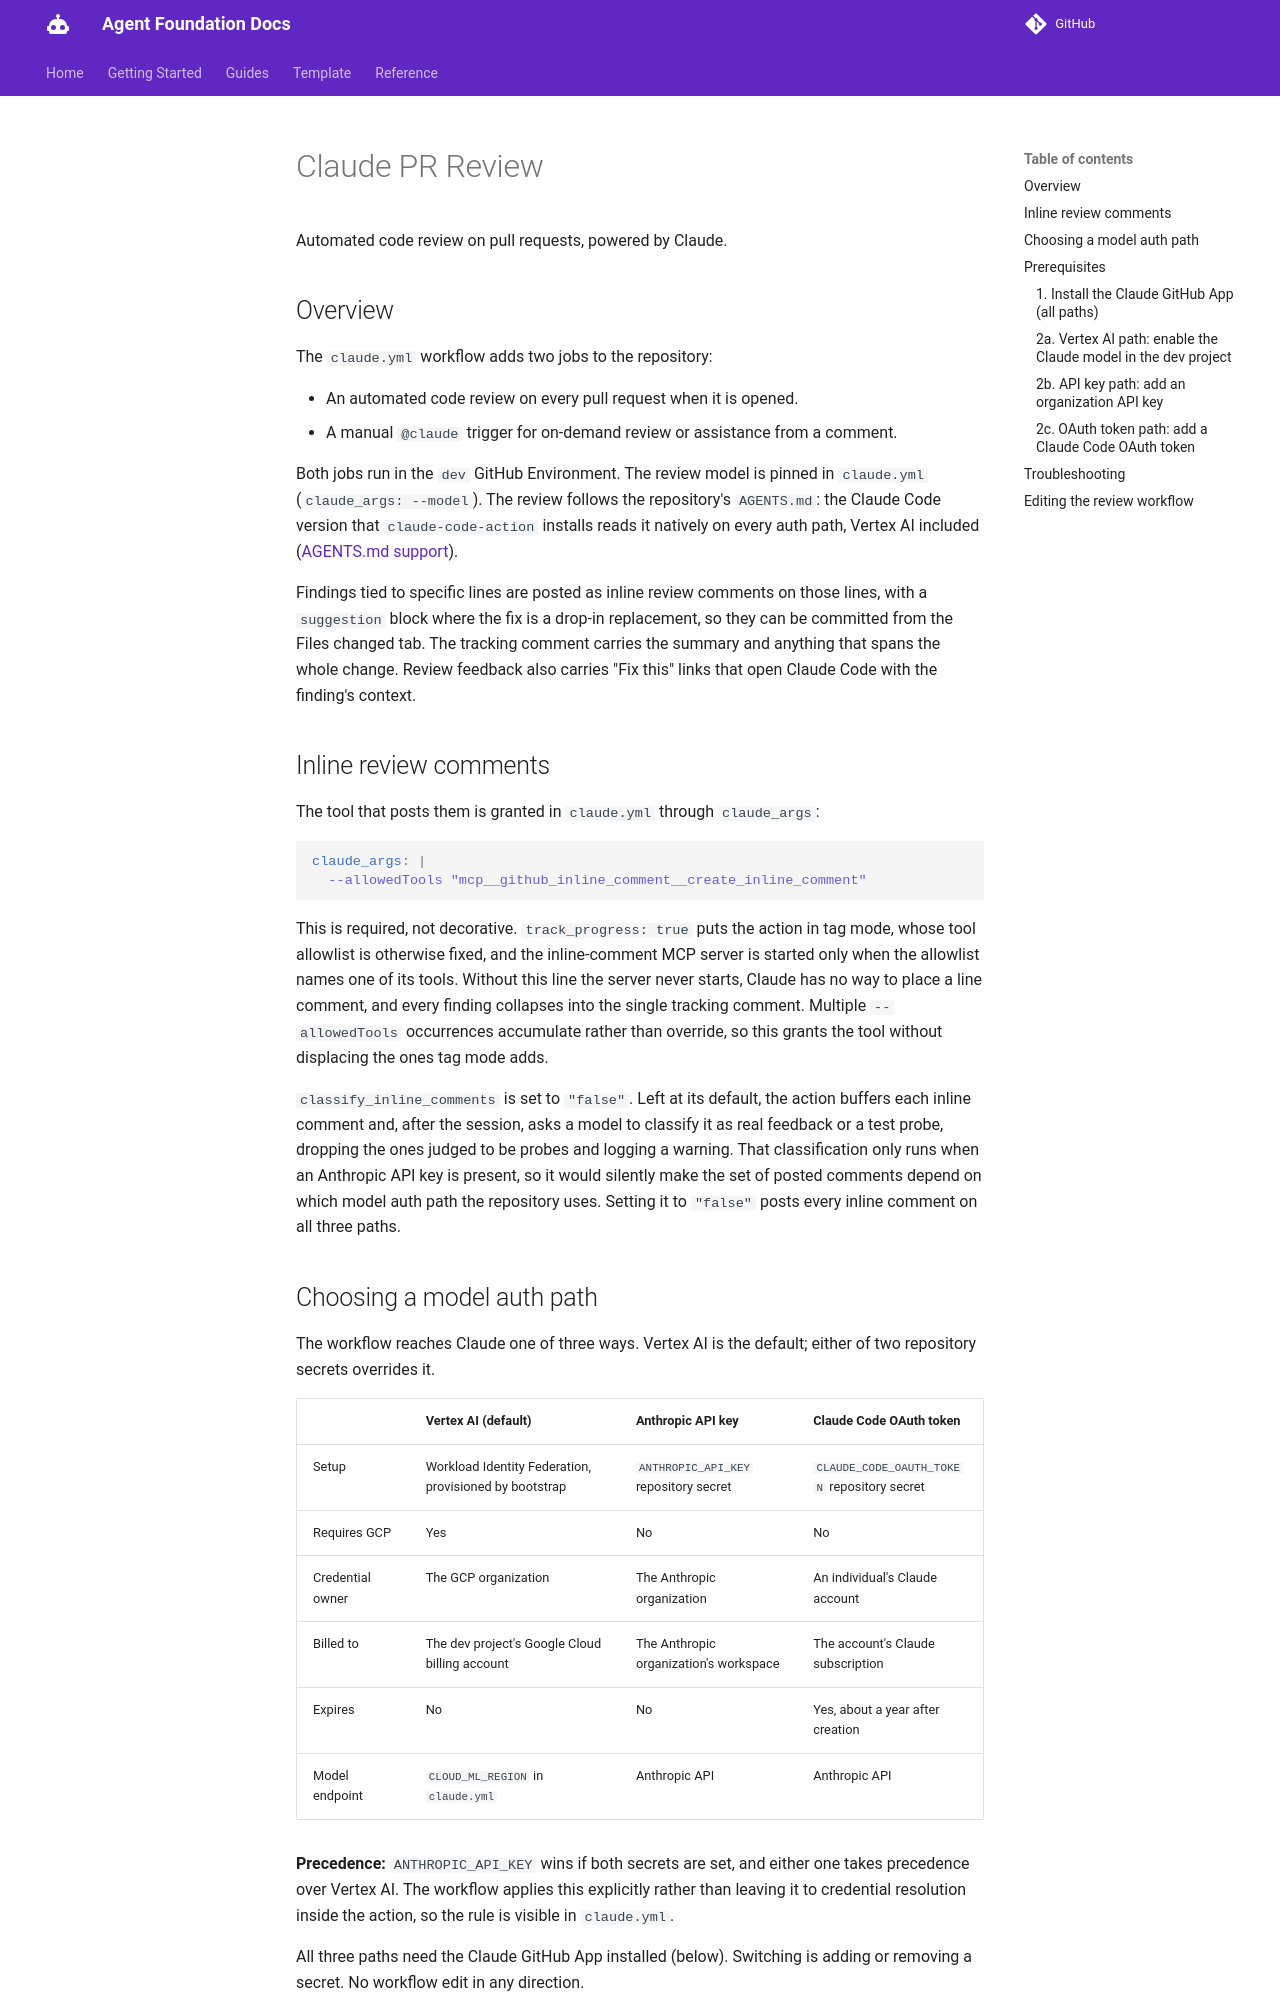

repository: doughayden/agent-foundation · page: references/claude-pr-review/index.html · generator: mkdocs

# Claude PR Review

Automated code review on pull requests, powered by Claude.

## Overview

The `claude.yml` workflow adds two jobs to the repository:

- An automated code review on every pull request when it is opened.
- A manual `@claude` trigger for on-demand review or assistance from a comment.

Both jobs run in the `dev` GitHub Environment. The review model is pinned in `claude.yml` (`claude_args: --model`). The review follows the repository's `AGENTS.md`: the Claude Code version that `claude-code-action` installs reads it natively on every auth path, Vertex AI included ([AGENTS.md support](https://code.claude.com/docs/en/memory#when-agents-md-support-is-unavailable)).

Findings tied to specific lines are posted as inline review comments on those lines, with a `suggestion` block where the fix is a drop-in replacement, so they can be committed from the Files changed tab. The tracking comment carries the summary and anything that spans the whole change. Review feedback also carries "Fix this" links that open Claude Code with the finding's context.

## Inline review comments

The tool that posts them is granted in `claude.yml` through `claude_args`:

```yaml
claude_args: |
  --allowedTools "mcp__github_inline_comment__create_inline_comment"
```

This is required, not decorative. `track_progress: true` puts the action in tag mode, whose tool allowlist is otherwise fixed, and the inline-comment MCP server is started only when the allowlist names one of its tools. Without this line the server never starts, Claude has no way to place a line comment, and every finding collapses into the single tracking comment. Multiple `--allowedTools` occurrences accumulate rather than override, so this grants the tool without displacing the ones tag mode adds.

`classify_inline_comments` is set to `"false"`. Left at its default, the action buffers each inline comment and, after the session, asks a model to classify it as real feedback or a test probe, dropping the ones judged to be probes and logging a warning. That classification only runs when an Anthropic API key is present, so it would silently make the set of posted comments depend on which model auth path the repository uses. Setting it to `"false"` posts every inline comment on all three paths.

## Choosing a model auth path

The workflow reaches Claude one of three ways. Vertex AI is the default; either of two repository secrets overrides it.

| | Vertex AI (default) | Anthropic API key | Claude Code OAuth token |
|---|---|---|---|
| Setup | Workload Identity Federation, provisioned by bootstrap | `ANTHROPIC_API_KEY` repository secret | `CLAUDE_CODE_OAUTH_TOKEN` repository secret |
| Requires GCP | Yes | No | No |
| Credential owner | The GCP organization | The Anthropic organization | An individual's Claude account |
| Billed to | The dev project's Google Cloud billing account | The Anthropic organization's workspace | The account's Claude subscription |
| Expires | No | No | Yes, about a year after creation |
| Model endpoint | `CLOUD_ML_REGION` in `claude.yml` | Anthropic API | Anthropic API |

**Precedence:** `ANTHROPIC_API_KEY` wins if both secrets are set, and either one takes precedence over Vertex AI. The workflow applies this explicitly rather than leaving it to credential resolution inside the action, so the rule is visible in `claude.yml`.

All three paths need the Claude GitHub App installed (below). Switching is adding or removing a secret. No workflow edit in any direction.

> [!TIP]
> Prefer the Anthropic API key over the OAuth token for a shared or organization-owned repository. The key is owned by the organization rather than a person, carries a workspace spend limit, is revocable independently of any individual, and does not expire. The OAuth token is the fastest path to a working review for an individual developer, at the cost of a yearly rotation.

## Prerequisites
